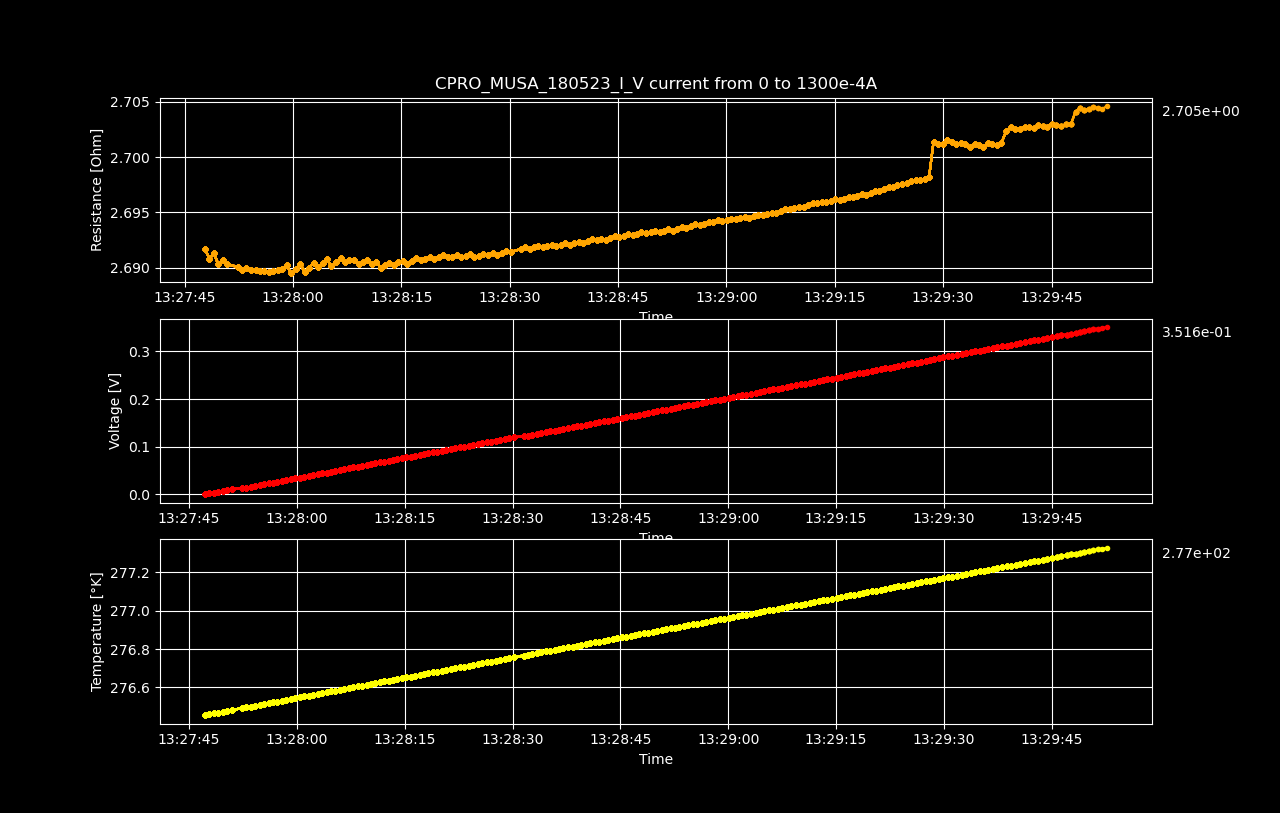

Source data for this figure (header and first rows):
Datetime, Temperature [K], Voltage [V], Resistance [𝛀], Current Source [A], Electric Field [V/cm], Restivity [𝛀 cm], Current Density [A/cm2]
2023-05-19 13:27:47.214947, 276.5, 1.08287671e-06, inf, 0.0, 1.691994859375e-05, inf, 0.0
2023-05-19 13:27:47.827854, 276.5, 0.001758, 2.692, 0.0006533, 0.02747, 4.584, 0.005993
2023-05-19 13:27:48.431113, 276.5, 0.003516, 2.691, 0.001307, 0.05493, 4.583, 0.01199
2023-05-19 13:27:49.038440, 276.5, 0.005274, 2.691, 0.00196, 0.08241, 4.584, 0.01798
2023-05-19 13:27:49.656450, 276.5, 0.00703, 2.69, 0.002613, 0.1098, 4.582, 0.02397
2023-05-19 13:27:50.281218, 276.5, 0.008789, 2.691, 0.003266, 0.1373, 4.583, 0.02997
2023-05-19 13:27:50.889696, 276.5, 0.01054, 2.69, 0.00392, 0.1648, 4.582, 0.03596
2023-05-19 13:27:52.349591, 276.5, 0.0123, 2.69, 0.004573, 0.1922, 4.581, 0.04195
2023-05-19 13:27:52.952377, 276.5, 0.01406, 2.69, 0.005226, 0.2196, 4.581, 0.04795
2023-05-19 13:27:53.556398, 276.5, 0.01582, 2.69, 0.005879, 0.2471, 4.581, 0.05394
2023-05-19 13:27:54.171602, 276.5, 0.01757, 2.69, 0.006533, 0.2745, 4.581, 0.05993
2023-05-19 13:27:54.819637, 276.5, 0.01933, 2.69, 0.007186, 0.302, 4.581, 0.06593
2023-05-19 13:27:55.436131, 276.5, 0.02108, 2.69, 0.007839, 0.3294, 4.581, 0.07192
2023-05-19 13:27:56.047477, 276.5, 0.02284, 2.69, 0.008492, 0.3569, 4.581, 0.07791
2023-05-19 13:27:56.651321, 276.5, 0.0246, 2.69, 0.009146, 0.3843, 4.581, 0.08391
2023-05-19 13:27:57.277455, 276.5, 0.02636, 2.69, 0.009799, 0.4118, 4.581, 0.0899
2023-05-19 13:27:57.900322, 276.5, 0.02811, 2.69, 0.01045, 0.4393, 4.581, 0.09589
2023-05-19 13:27:58.512610, 276.5, 0.02987, 2.69, 0.01111, 0.4668, 4.581, 0.1019
2023-05-19 13:27:59.114363, 276.5, 0.03163, 2.69, 0.01176, 0.4943, 4.582, 0.1079
2023-05-19 13:27:59.726212, 276.5, 0.03338, 2.689, 0.01241, 0.5216, 4.581, 0.1139
2023-05-19 13:28:00.369729, 276.5, 0.03514, 2.69, 0.01307, 0.5491, 4.581, 0.1199
2023-05-19 13:28:00.998671, 276.6, 0.03691, 2.69, 0.01372, 0.5767, 4.582, 0.1259
2023-05-19 13:28:01.618453, 276.6, 0.03865, 2.69, 0.01437, 0.604, 4.581, 0.1319
2023-05-19 13:28:02.236664, 276.6, 0.04042, 2.69, 0.01503, 0.6315, 4.581, 0.1378
2023-05-19 13:28:02.864638, 276.6, 0.04218, 2.69, 0.01568, 0.6591, 4.582, 0.1438
2023-05-19 13:28:03.504168, 276.6, 0.04393, 2.69, 0.01633, 0.6864, 4.581, 0.1498
2023-05-19 13:28:04.113133, 276.6, 0.0457, 2.69, 0.01698, 0.714, 4.582, 0.1558
2023-05-19 13:28:04.716341, 276.6, 0.04746, 2.691, 0.01764, 0.7416, 4.583, 0.1618
2023-05-19 13:28:05.321343, 276.6, 0.04921, 2.69, 0.01829, 0.7688, 4.582, 0.1678
2023-05-19 13:28:05.938012, 276.6, 0.05097, 2.69, 0.01894, 0.7964, 4.582, 0.1738
2023-05-19 13:28:06.583423, 276.6, 0.05273, 2.691, 0.0196, 0.824, 4.583, 0.1798
2023-05-19 13:28:07.188298, 276.6, 0.05449, 2.69, 0.02025, 0.8513, 4.582, 0.1858
2023-05-19 13:28:07.800304, 276.6, 0.05625, 2.691, 0.0209, 0.8789, 4.583, 0.1918
2023-05-19 13:28:08.424766, 276.6, 0.05801, 2.691, 0.02156, 0.9063, 4.583, 0.1978
2023-05-19 13:28:09.073892, 276.6, 0.05975, 2.69, 0.02221, 0.9337, 4.582, 0.2038
2023-05-19 13:28:09.683566, 276.6, 0.06152, 2.691, 0.02286, 0.9612, 4.582, 0.2098
2023-05-19 13:28:10.289103, 276.6, 0.06328, 2.691, 0.02352, 0.9887, 4.583, 0.2158
2023-05-19 13:28:10.895638, 276.6, 0.06503, 2.69, 0.02417, 1.016, 4.582, 0.2218
2023-05-19 13:28:11.502741, 276.6, 0.06679, 2.691, 0.02482, 1.044, 4.582, 0.2277
2023-05-19 13:28:12.121477, 276.6, 0.06853, 2.69, 0.02548, 1.071, 4.581, 0.2337
2023-05-19 13:28:12.742875, 276.6, 0.0703, 2.69, 0.02613, 1.098, 4.582, 0.2397
2023-05-19 13:28:13.350540, 276.6, 0.07206, 2.69, 0.02678, 1.126, 4.582, 0.2457
2023-05-19 13:28:13.958432, 276.6, 0.07381, 2.69, 0.02744, 1.153, 4.582, 0.2517
2023-05-19 13:28:14.564324, 276.6, 0.07558, 2.69, 0.02809, 1.181, 4.582, 0.2577
2023-05-19 13:28:15.187474, 276.7, 0.07734, 2.691, 0.02874, 1.208, 4.582, 0.2637
2023-05-19 13:28:15.793879, 276.7, 0.07909, 2.69, 0.0294, 1.236, 4.582, 0.2697
2023-05-19 13:28:16.417339, 276.7, 0.08085, 2.691, 0.03005, 1.263, 4.582, 0.2757
2023-05-19 13:28:17.041455, 276.7, 0.08262, 2.691, 0.0307, 1.291, 4.583, 0.2817
2023-05-19 13:28:17.650365, 276.7, 0.08437, 2.691, 0.03136, 1.318, 4.583, 0.2877
2023-05-19 13:28:18.272879, 276.7, 0.08613, 2.691, 0.03201, 1.346, 4.583, 0.2937
2023-05-19 13:28:18.897429, 276.7, 0.0879, 2.691, 0.03266, 1.373, 4.583, 0.2997
2023-05-19 13:28:19.518576, 276.7, 0.08965, 2.691, 0.03332, 1.401, 4.583, 0.3057
2023-05-19 13:28:20.146050, 276.7, 0.09141, 2.691, 0.03397, 1.428, 4.583, 0.3116
2023-05-19 13:28:20.764304, 276.7, 0.09318, 2.691, 0.03462, 1.456, 4.583, 0.3176
2023-05-19 13:28:21.403751, 276.7, 0.09493, 2.691, 0.03528, 1.483, 4.583, 0.3236
2023-05-19 13:28:22.016811, 276.7, 0.09669, 2.691, 0.03593, 1.511, 4.583, 0.3296
2023-05-19 13:28:22.645038, 276.7, 0.09845, 2.691, 0.03658, 1.538, 4.583, 0.3356
2023-05-19 13:28:23.266488, 276.7, 0.1002, 2.691, 0.03724, 1.566, 4.583, 0.3416
2023-05-19 13:28:23.891128, 276.7, 0.102, 2.691, 0.03789, 1.593, 4.583, 0.3476
2023-05-19 13:28:24.509024, 276.7, 0.1037, 2.691, 0.03854, 1.621, 4.584, 0.3536
... 140 more rows
